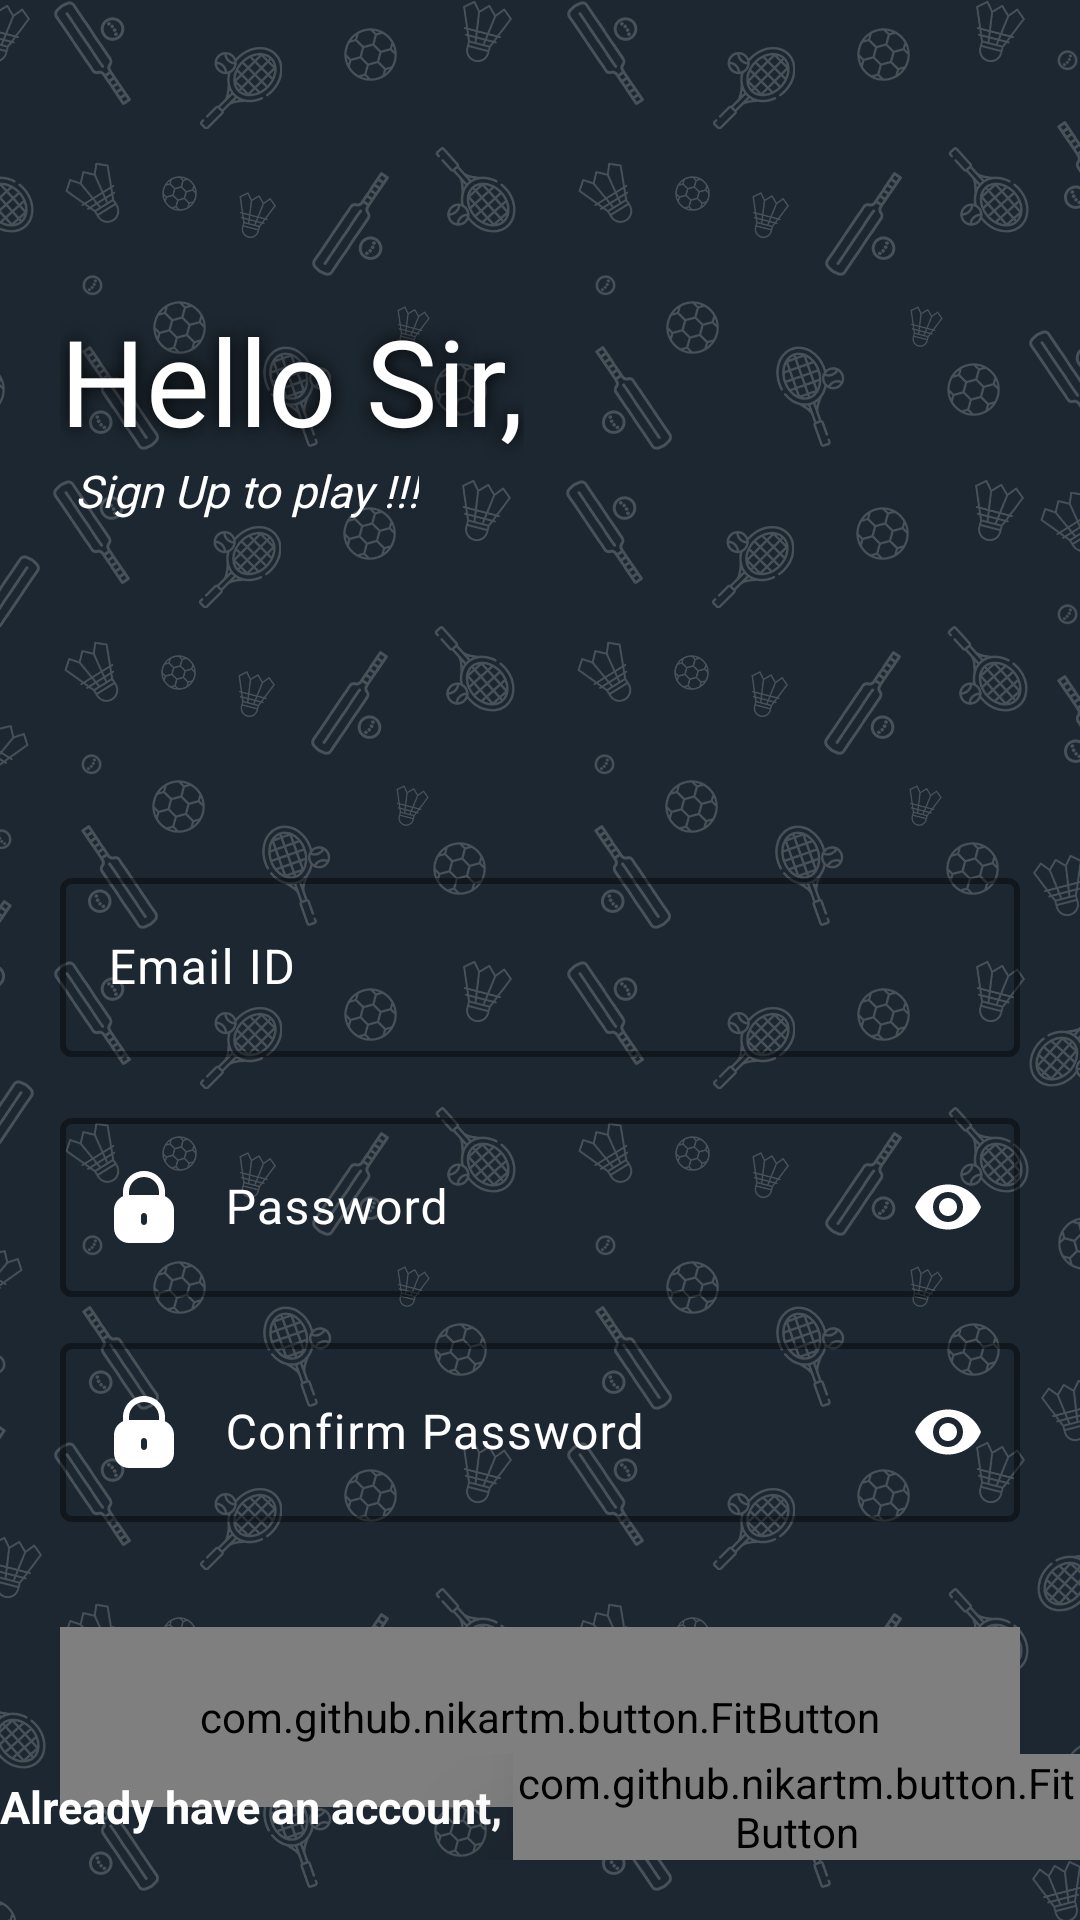

Layout XML and referenced resources for this Android screen:
<!-- AndroidManifest.xml: application theme Theme.DREAM11 -->
<!-- res/layout/activity_sign_up_page.xml -->
<?xml version="1.0" encoding="utf-8"?>
<RelativeLayout xmlns:android="http://schemas.android.com/apk/res/android"
    xmlns:app="http://schemas.android.com/apk/res-auto"
    xmlns:tools="http://schemas.android.com/tools"
    android:layout_width="match_parent"
    android:layout_height="match_parent"
    tools:context=".Authentication.SignUpPage"
    android:background="@drawable/loginpage_bg">

    <TextView
        android:id="@+id/helloTV"
        android:layout_width="wrap_content"
        android:layout_height="wrap_content"
        android:layout_marginHorizontal="20dp"
        android:layout_marginTop="100dp"
        android:fontFamily="@font/lato_heavy"
        android:text="Hello Sir,"
        android:textColor="@color/white"
        android:textSize="40dp"
        android:elevation="25dp"
        android:shadowColor="@color/black"
        android:shadowDx="0"
        android:shadowDy="0"
        android:shadowRadius="15"/>

    <TextView
        android:layout_width="wrap_content"
        android:layout_height="wrap_content"
        android:text="Sign Up to play !!!"
        android:textColor="@color/white"
        android:textSize="15dp"
        android:textStyle="italic"
        android:fontFamily="@font/lato_heavy"
        android:layout_below="@id/helloTV"
        android:layout_alignLeft="@id/helloTV"
        android:layout_marginHorizontal="5dp"/>

    <com.google.android.material.textfield.TextInputLayout
        android:id="@+id/textinputlayput1"
        android:layout_width="match_parent"
        android:layout_height="65dp"
        android:layout_marginHorizontal="20dp"
        android:layout_marginBottom="15dp"
        app:boxStrokeColor="@color/white"
        app:boxStrokeWidth="2dp"
        android:hint="Email ID"
        android:textColorHint="@color/white"
        android:layout_centerInParent="true">

        <com.google.android.material.textfield.TextInputEditText
            android:id="@+id/emailid"
            android:layout_width="match_parent"
            android:layout_height="match_parent"
            android:drawableStart="@drawable/email"
            android:drawablePadding="15dp"
            android:textColor="@color/white"
            android:drawableTint="@color/white"/>

    </com.google.android.material.textfield.TextInputLayout>

    <com.google.android.material.textfield.TextInputLayout
        android:id="@+id/textinputlayput2"
        android:layout_width="match_parent"
        android:layout_height="65dp"
        android:layout_marginHorizontal="20dp"
        android:layout_marginBottom="10dp"
        android:layout_below="@id/textinputlayput1"
        app:boxStrokeColor="@color/white"
        app:boxStrokeWidth="2dp"
        app:hintEnabled="true"
        android:hint="Password"
        android:textColorHint="@color/white"
        app:passwordToggleEnabled="true"
        app:passwordToggleTint="@color/white">

        <com.google.android.material.textfield.TextInputEditText
            android:id="@+id/password"
            android:layout_width="match_parent"
            android:layout_height="match_parent"
            android:inputType="textPassword"
            android:drawableStart="@drawable/lock"
            android:drawablePadding="15dp"
            android:textColor="@color/white"
            android:drawableTint="@color/white"/>

    </com.google.android.material.textfield.TextInputLayout>

    <com.google.android.material.textfield.TextInputLayout
        android:id="@+id/textinputlayput3"
        android:layout_width="match_parent"
        android:layout_height="65dp"
        android:layout_marginHorizontal="20dp"
        android:layout_marginBottom="10dp"
        android:layout_below="@id/textinputlayput2"
        app:boxStrokeColor="@color/white"
        app:boxStrokeWidth="2dp"
        app:hintEnabled="true"
        android:hint="Confirm Password"
        android:textColorHint="@color/white"
        app:passwordToggleEnabled="true"
        app:passwordToggleTint="@color/white">

        <com.google.android.material.textfield.TextInputEditText
            android:id="@+id/conpassword"
            android:layout_width="match_parent"
            android:layout_height="match_parent"
            android:inputType="textPassword"
            android:drawableStart="@drawable/lock"
            android:drawablePadding="15dp"
            android:textColor="@color/white"
            android:drawableTint="@color/white"/>

    </com.google.android.material.textfield.TextInputLayout>

    <com.github.nikartm.button.FitButton
        android:id="@+id/signUpBtn"
        android:layout_width="match_parent"
        android:layout_height="60dp"
        android:layout_below="@id/textinputlayput3"
        android:layout_marginStart="20dp"
        android:layout_marginTop="25dp"
        android:layout_marginEnd="20dp"
        android:layout_marginBottom="20dp"
        android:gravity="center"
        app:fb_backgroundColor="@color/navyblue"
        app:fb_borderColor="@color/white"
        app:fb_borderWidth="1.5dp"
        app:fb_fontFamilyRes="@font/lato_heavy"
        app:fb_text="SignUp"
        app:fb_textColor="@color/amber"
        app:fb_textSize="25dp"
        app:fb_textStyle="bold" />

    <LinearLayout
        android:layout_width="match_parent"
        android:layout_height="wrap_content"
        android:layout_alignParentBottom="true"
        android:gravity="center"
        android:layout_marginBottom="20dp">

        <TextView
            android:layout_width="wrap_content"
            android:layout_height="wrap_content"
            android:text="Already have an account, "
            android:textColor="@color/white"
            android:textSize="15dp"
            android:textStyle="bold"/>

        <com.github.nikartm.button.FitButton
            android:id="@+id/loginBtn"
            android:layout_width="wrap_content"
            android:layout_height="wrap_content"
            app:fb_text="LogIn"
            app:fb_textColor="@color/amber"
            app:fb_textStyle="bold"
            app:fb_textSize="17dp"
            android:elevation="25dp"/>

    </LinearLayout>

</RelativeLayout>
<!-- resources referenced by this layout -->
<resources>
  <color name="amber">#ffbb39</color>
  <color name="black">#FF000000</color>
  <color name="navyblue">#083c5d</color>
  <color name="white">#FFFFFFFF</color>
  <!-- drawable lock (drawable) -->
  <vector xmlns:android="http://schemas.android.com/apk/res/android"
      android:width="24dp"
      android:height="24dp"
      android:viewportWidth="512"
      android:viewportHeight="512"
      android:tint="?attr/colorControlNormal">
    <path
        android:fillColor="@color/white"
        android:pathData="M405.33,179.71v-30.38C405.33,66.86 338.48,0 256,0S106.67,66.86 106.67,149.33v30.38c-38.83,16.94 -63.94,55.26 -64,97.62v128C42.74,464.21 90.45,511.93 149.33,512h213.33c58.88,-0.07 106.6,-47.79 106.67,-106.67v-128C469.28,234.97 444.16,196.66 405.33,179.71zM277.33,362.67c0,11.78 -9.55,21.33 -21.33,21.33c-11.78,0 -21.33,-9.55 -21.33,-21.33V320c0,-11.78 9.55,-21.33 21.33,-21.33c11.78,0 21.33,9.55 21.33,21.33V362.67zM362.67,170.67H149.33v-21.33c0,-58.91 47.76,-106.67 106.67,-106.67s106.67,47.76 106.67,106.67V170.67z"/>
  </vector>
  <!-- drawable loginpage_bg: png bitmap (drawable, 297419 bytes) -->
  <style name="Theme.DREAM11" parent="Base.Theme.DREAM11" />
  <style name="Base.Theme.DREAM11" parent="Theme.Material3.DayNight.NoActionBar">
          
          
      </style>
</resources>
